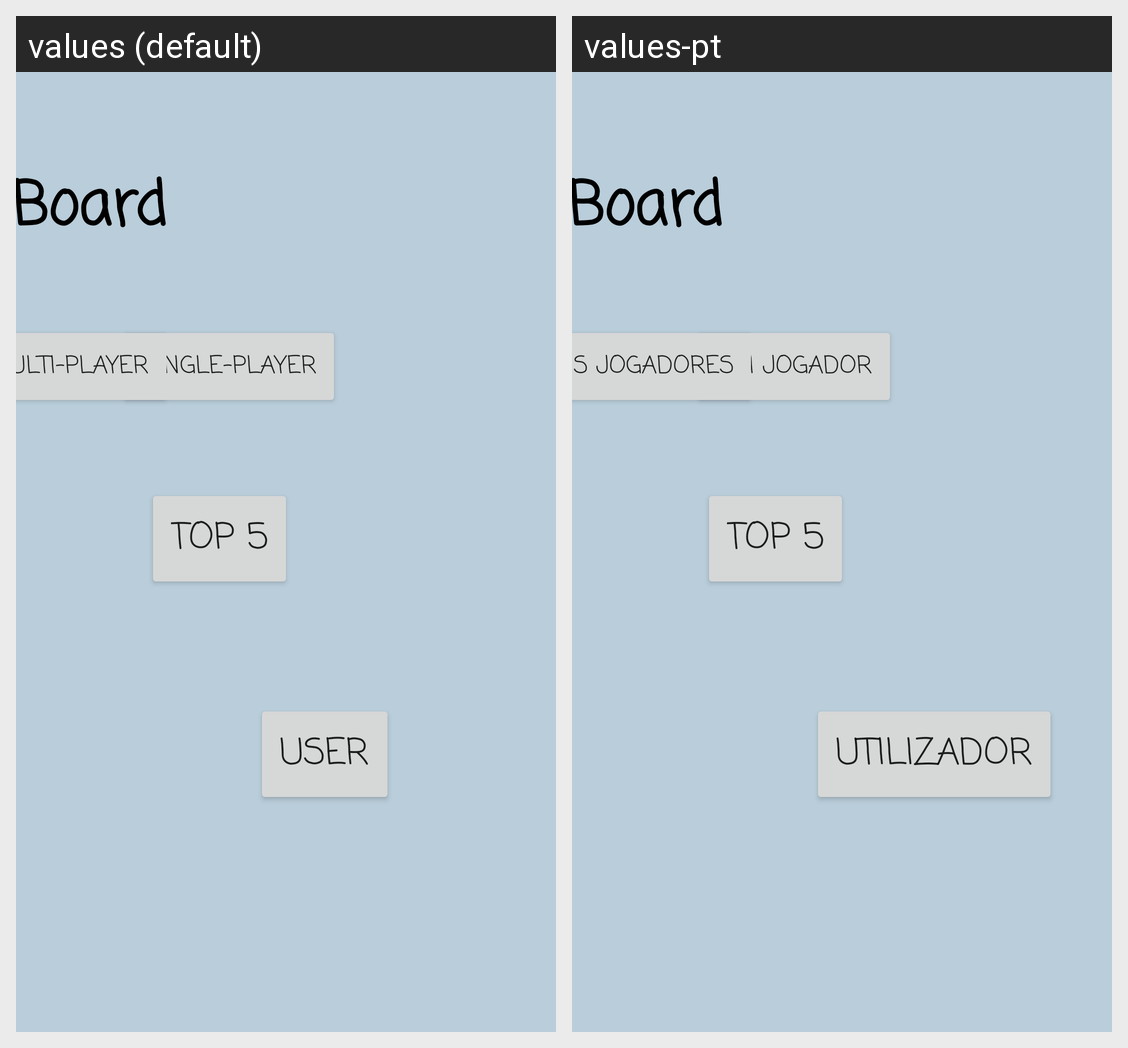

This grid shows one Android layout under two languages. Give, for every string resource on the screen, its name, the default text and each shown locale's text.
Android screen res/layout/activity_main_landscape.xml rendered under 2 locales, left to right: values (default), values-pt. Device: Nexus 5 (rendered at 1080×1920; each locale shown at half size, 540×960, under a caption strip naming it); theme Theme.Tp_202223.
Strings drawn on this screen, with the default value and each locale's value (text and hints the layout hard-codes, and strings that could not be matched under every locale, appear in the picture but are not listed):

app_title
  values: Math Board
  values-pt: Math Board

msg_single_player
  values: Single-player
  values-pt: Um Jogador

msg_multi_player
  values: Multi-player
  values-pt: Dois Jogadores

msg_history
  values: Top 5
  values-pt: Top 5

msg_user
  values: User
  values-pt: Utilizador
